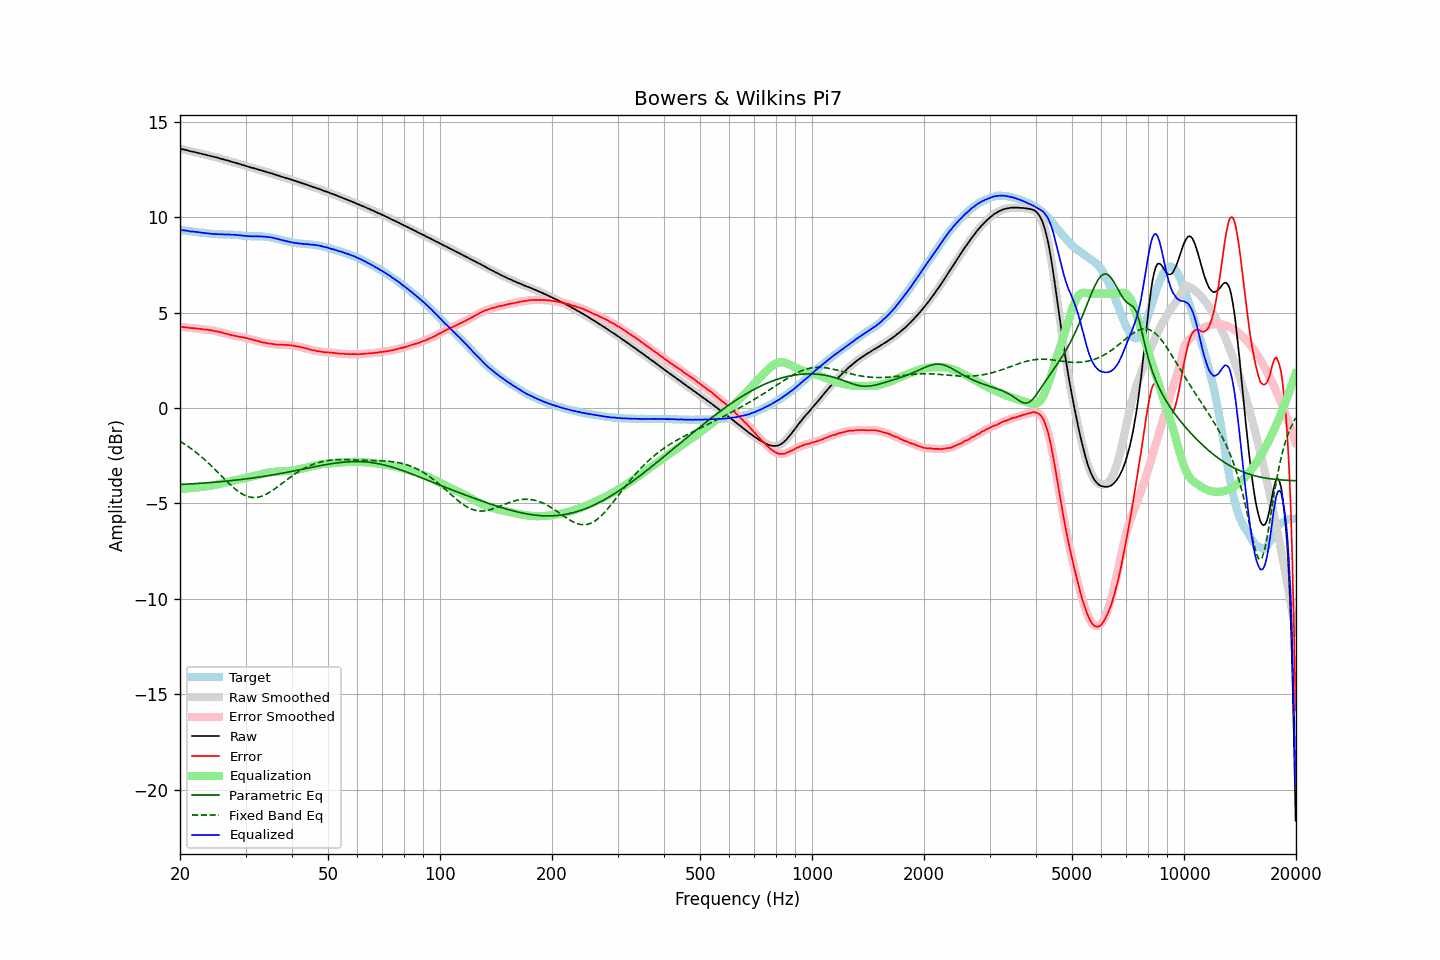

Data behind this chart, as committed beside it:
frequency, raw, error, smoothed, error_smoothed, equalization, parametric_eq, fixed_band_eq, equalized_raw, equalized_smoothed, target
20.00, 13.59, 4.25, 13.58, 4.25, -4.25, -4.01, -1.74, 9.33, 9.33, 9.33
20.20, 13.57, 4.24, 13.57, 4.25, -4.25, -4.00, -1.79, 9.32, 9.32, 9.32
20.40, 13.56, 4.24, 13.55, 4.24, -4.24, -4.00, -1.85, 9.32, 9.32, 9.31
20.61, 13.54, 4.23, 13.54, 4.24, -4.23, -4.00, -1.90, 9.31, 9.31, 9.30
20.81, 13.52, 4.23, 13.52, 4.23, -4.22, -3.99, -1.95, 9.29, 9.29, 9.29
21.02, 13.50, 4.22, 13.49, 4.21, -4.21, -3.99, -2.01, 9.28, 9.28, 9.28
21.23, 13.47, 4.20, 13.47, 4.20, -4.21, -3.98, -2.07, 9.26, 9.26, 9.27
21.44, 13.45, 4.19, 13.45, 4.19, -4.20, -3.98, -2.13, 9.25, 9.25, 9.26
21.66, 13.44, 4.19, 13.43, 4.18, -4.19, -3.97, -2.19, 9.25, 9.24, 9.25
21.87, 13.42, 4.18, 13.42, 4.18, -4.18, -3.97, -2.26, 9.24, 9.24, 9.24
22.09, 13.40, 4.17, 13.40, 4.17, -4.17, -3.96, -2.32, 9.23, 9.23, 9.22
22.31, 13.38, 4.16, 13.38, 4.16, -4.16, -3.95, -2.39, 9.22, 9.22, 9.21
22.54, 13.36, 4.15, 13.36, 4.15, -4.15, -3.95, -2.46, 9.21, 9.21, 9.20
22.76, 13.34, 4.14, 13.34, 4.14, -4.14, -3.94, -2.53, 9.19, 9.19, 9.19
22.99, 13.32, 4.13, 13.32, 4.13, -4.13, -3.94, -2.61, 9.18, 9.18, 9.19
23.22, 13.30, 4.12, 13.30, 4.12, -4.12, -3.93, -2.68, 9.17, 9.17, 9.18
23.45, 13.28, 4.11, 13.28, 4.11, -4.11, -3.92, -2.76, 9.16, 9.17, 9.17
23.69, 13.26, 4.10, 13.26, 4.10, -4.10, -3.92, -2.83, 9.16, 9.16, 9.16
23.92, 13.24, 4.09, 13.24, 4.09, -4.09, -3.91, -2.91, 9.15, 9.15, 9.14
24.16, 13.22, 4.08, 13.21, 4.08, -4.08, -3.91, -2.99, 9.14, 9.14, 9.13
24.40, 13.19, 4.06, 13.19, 4.06, -4.06, -3.90, -3.08, 9.12, 9.13, 9.12
24.65, 13.17, 4.05, 13.17, 4.05, -4.05, -3.89, -3.16, 9.12, 9.12, 9.12
24.89, 13.15, 4.03, 13.15, 4.03, -4.03, -3.88, -3.24, 9.12, 9.12, 9.12
25.14, 13.13, 4.01, 13.13, 4.01, -4.01, -3.88, -3.33, 9.11, 9.11, 9.12
25.39, 13.11, 4.00, 13.10, 3.99, -3.99, -3.87, -3.41, 9.11, 9.11, 9.11
25.65, 13.08, 3.97, 13.08, 3.98, -3.97, -3.86, -3.50, 9.10, 9.11, 9.10
25.91, 13.06, 3.95, 13.06, 3.96, -3.95, -3.85, -3.58, 9.10, 9.10, 9.10
26.16, 13.04, 3.94, 13.03, 3.93, -3.93, -3.85, -3.67, 9.10, 9.10, 9.10
26.43, 13.01, 3.91, 13.01, 3.91, -3.91, -3.84, -3.75, 9.10, 9.10, 9.10
26.69, 12.99, 3.89, 12.99, 3.89, -3.89, -3.83, -3.83, 9.10, 9.10, 9.10
26.96, 12.97, 3.87, 12.96, 3.87, -3.87, -3.82, -3.92, 9.10, 9.09, 9.09
27.23, 12.94, 3.85, 12.94, 3.84, -3.85, -3.81, -4.00, 9.09, 9.09, 9.09
27.50, 12.91, 3.82, 12.91, 3.82, -3.82, -3.80, -4.07, 9.08, 9.09, 9.09
27.77, 12.89, 3.80, 12.88, 3.80, -3.81, -3.79, -4.15, 9.08, 9.08, 9.09
28.05, 12.87, 3.79, 12.86, 3.79, -3.79, -3.79, -4.22, 9.08, 9.08, 9.07
28.33, 12.84, 3.76, 12.84, 3.77, -3.77, -3.78, -4.29, 9.07, 9.07, 9.07
28.62, 12.82, 3.76, 12.81, 3.75, -3.75, -3.77, -4.36, 9.06, 9.06, 9.06
28.90, 12.79, 3.73, 12.79, 3.74, -3.74, -3.76, -4.41, 9.05, 9.05, 9.06
29.19, 12.77, 3.72, 12.76, 3.72, -3.72, -3.75, -4.47, 9.05, 9.04, 9.04
29.48, 12.74, 3.71, 12.74, 3.71, -3.70, -3.74, -4.52, 9.03, 9.03, 9.03
29.78, 12.72, 3.69, 12.71, 3.69, -3.69, -3.73, -4.56, 9.03, 9.03, 9.03
30.08, 12.69, 3.67, 12.69, 3.67, -3.67, -3.72, -4.60, 9.02, 9.02, 9.01
30.38, 12.66, 3.65, 12.66, 3.65, -3.65, -3.70, -4.63, 9.01, 9.01, 9.01
30.68, 12.64, 3.63, 12.63, 3.63, -3.63, -3.69, -4.66, 9.01, 9.00, 9.01
30.99, 12.61, 3.60, 12.61, 3.61, -3.61, -3.68, -4.68, 9.00, 9.00, 9.00
31.30, 12.59, 3.59, 12.59, 3.59, -3.59, -3.67, -4.69, 9.00, 9.00, 9.00
31.61, 12.57, 3.57, 12.56, 3.56, -3.56, -3.66, -4.69, 9.00, 9.00, 9.00
31.93, 12.54, 3.54, 12.54, 3.54, -3.54, -3.65, -4.69, 9.00, 9.00, 9.00
32.24, 12.52, 3.52, 12.52, 3.52, -3.52, -3.63, -4.68, 9.00, 9.00, 9.00
32.57, 12.50, 3.50, 12.49, 3.50, -3.50, -3.62, -4.66, 9.00, 9.00, 8.99
32.89, 12.47, 3.47, 12.47, 3.47, -3.47, -3.61, -4.64, 8.99, 8.99, 9.00
33.22, 12.45, 3.45, 12.44, 3.45, -3.45, -3.60, -4.62, 8.99, 8.99, 8.99
33.55, 12.42, 3.43, 12.42, 3.43, -3.43, -3.58, -4.58, 8.98, 8.98, 8.99
33.89, 12.40, 3.42, 12.39, 3.42, -3.42, -3.57, -4.54, 8.98, 8.98, 8.97
34.23, 12.37, 3.40, 12.37, 3.40, -3.40, -3.56, -4.50, 8.97, 8.97, 8.97
34.57, 12.35, 3.38, 12.34, 3.39, -3.38, -3.54, -4.45, 8.96, 8.96, 8.96
34.92, 12.32, 3.37, 12.32, 3.37, -3.37, -3.53, -4.40, 8.95, 8.95, 8.95
35.27, 12.30, 3.36, 12.29, 3.36, -3.36, -3.51, -4.35, 8.94, 8.93, 8.93
35.62, 12.27, 3.35, 12.26, 3.35, -3.35, -3.50, -4.29, 8.92, 8.92, 8.92
35.97, 12.24, 3.34, 12.24, 3.34, -3.34, -3.49, -4.23, 8.90, 8.90, 8.90
... 635 more rows
